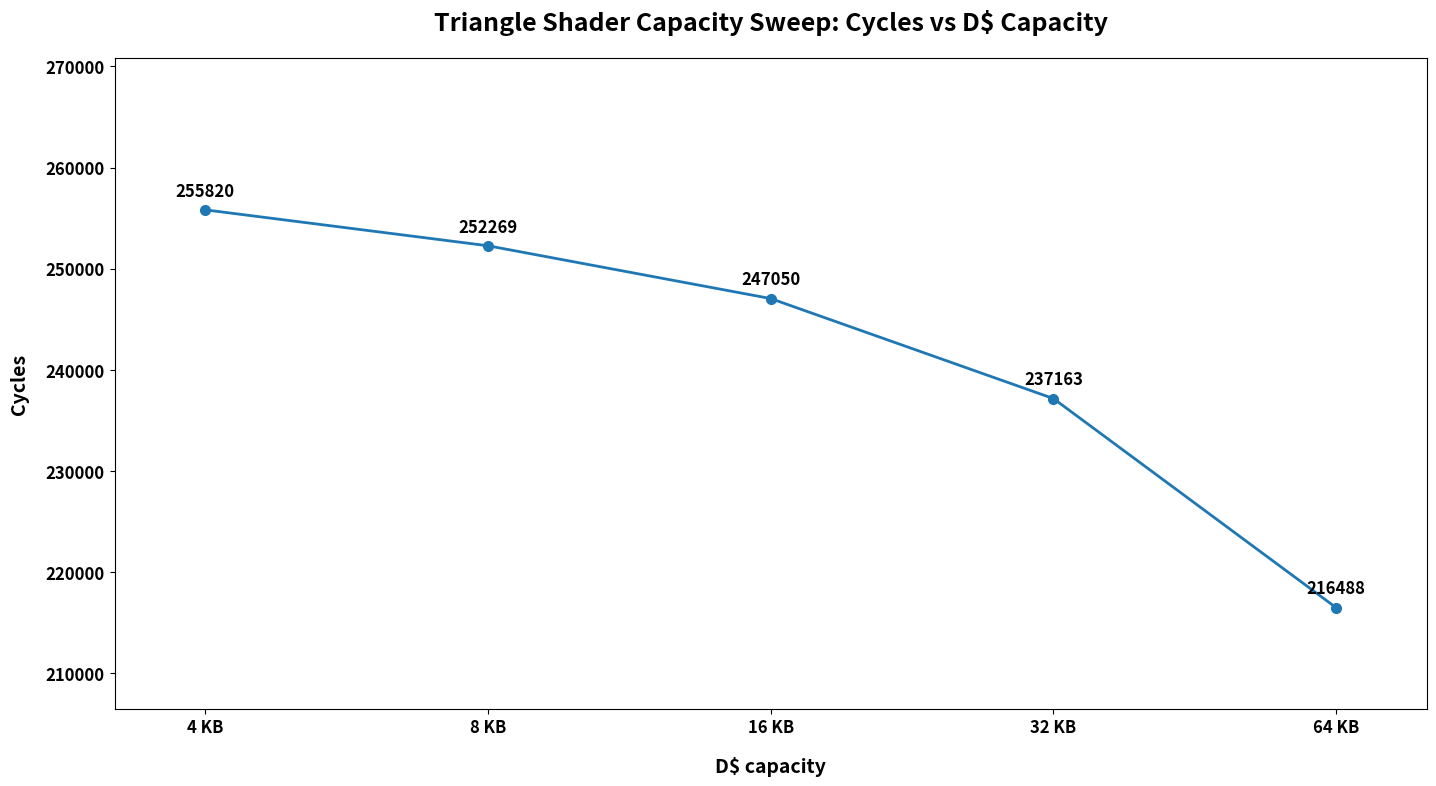

This chart was generated by the following Python code:
import os
import matplotlib.pyplot as plt

# Triangle shader capacity sweep data from SM26-SM30
capacity_kb = [4, 8, 16, 32, 64]
cycles = [255820, 252269, 247050, 237163, 216488]

out_dir = "gpu/tests/simulator/integration3/plots/plot_triangle_shader"
os.makedirs(out_dir, exist_ok=True)
out_path = os.path.join(out_dir, "capacity_sweep_cycles.png")

x_labels = [f"{kb} KB" for kb in capacity_kb]

fig, ax = plt.subplots(figsize=(15, 8.5))
ax.plot(range(len(capacity_kb)), cycles, marker='o', linewidth=2.0, markersize=7)

ax.set_title(
    "Triangle Shader Capacity Sweep: Cycles vs D$ Capacity",
    fontsize=18,
    fontweight='bold',
    pad=20
)
ax.set_xlabel(
    "D$ capacity",
    fontsize=14,
    fontweight='bold',
    labelpad=14
)
ax.set_ylabel(
    "Cycles",
    fontsize=14,
    fontweight='bold',
    labelpad=12
)

ax.set_xticks(range(len(x_labels)))
ax.set_xticklabels(x_labels, fontsize=12, fontweight='bold')

ax.tick_params(axis='y', labelsize=12)
for label in ax.get_yticklabels():
    label.set_fontweight('bold')

ax.set_ylim(min(cycles) - 10000, max(cycles) + 15000)
ax.margins(x=0.08)

for i, val in enumerate(cycles):
    ax.annotate(
        str(val),
        (i, val),
        textcoords="offset points",
        xytext=(0, 10),
        ha='center',
        fontsize=12,
        fontweight='bold'
    )

fig.tight_layout(pad=3.0)
fig.savefig(out_path, dpi=200, bbox_inches="tight")
plt.close(fig)

print(out_path)
